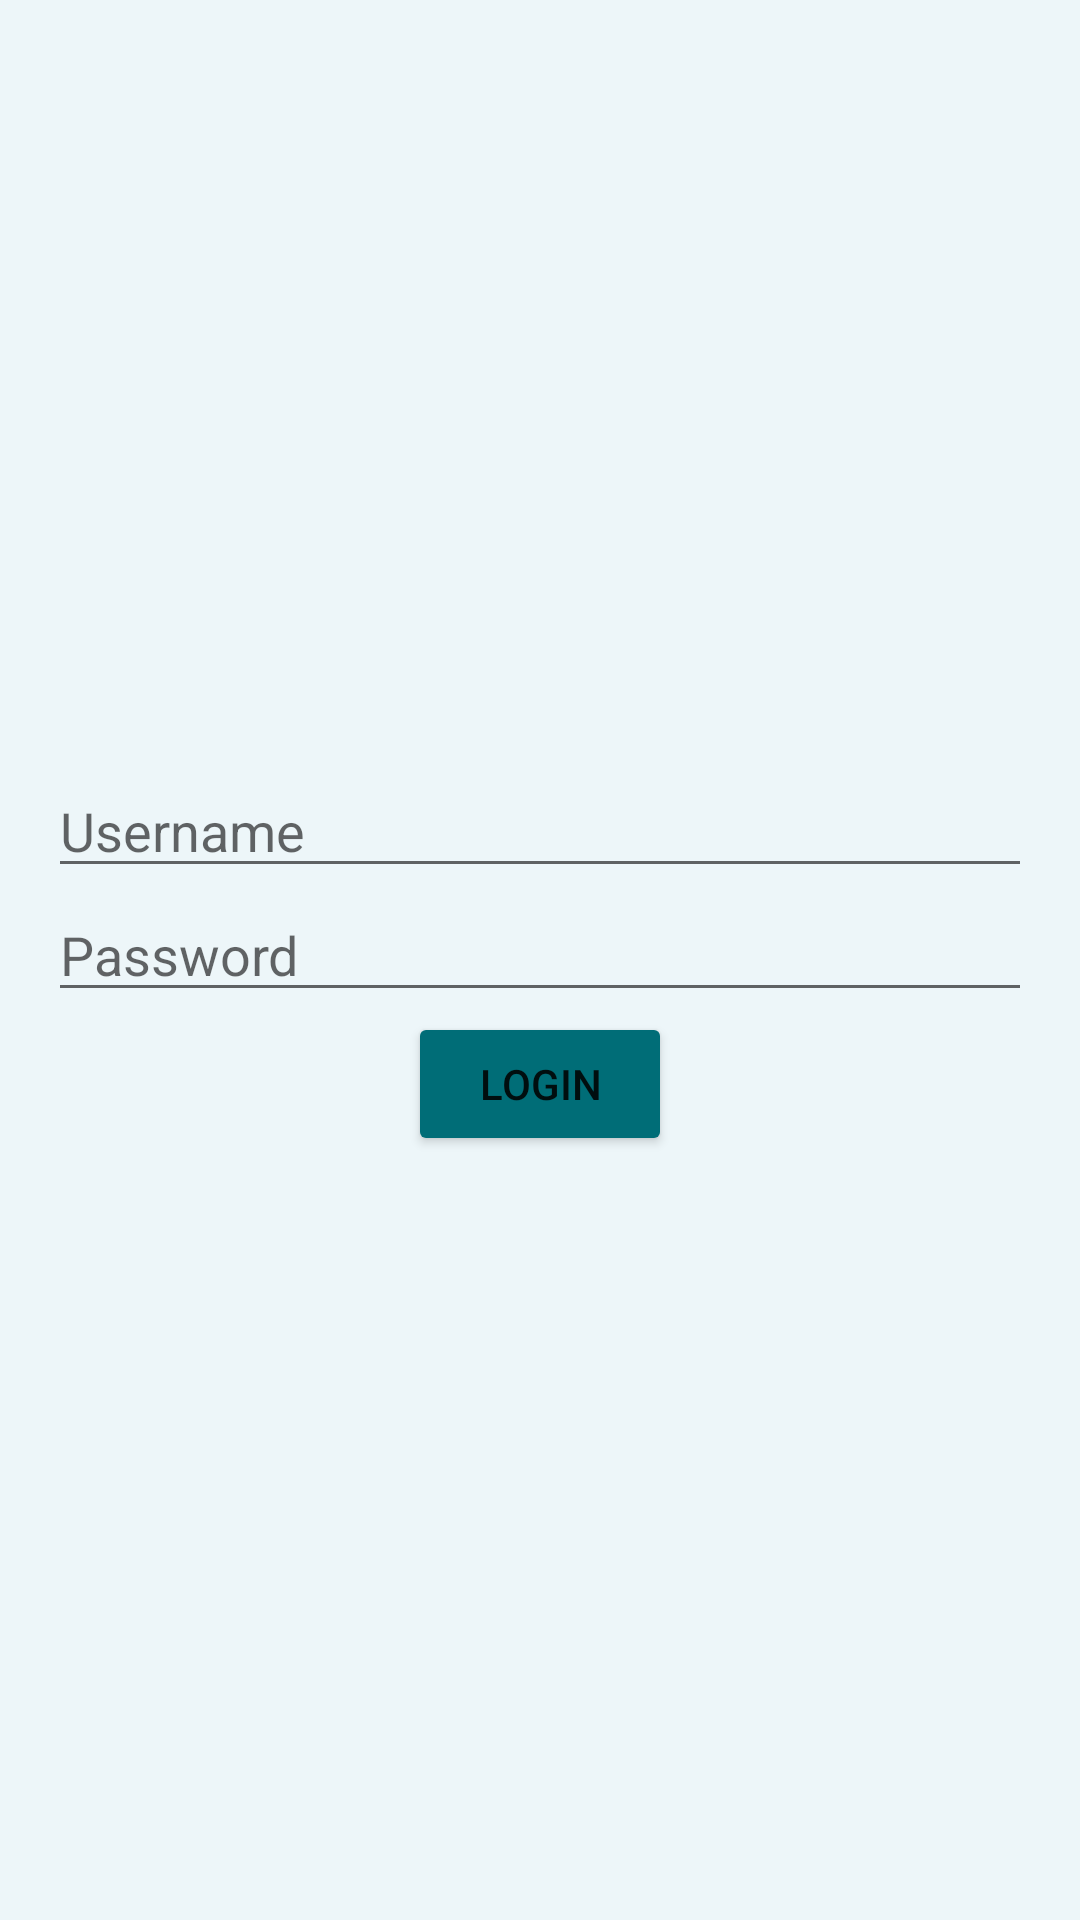

Android layout source for this screen:
<!-- AndroidManifest.xml: application theme Theme.CSCI3130CourseProjectGroup16 -->
<!-- res/layout/login_validation_page.xml -->
<?xml version="1.0" encoding="utf-8"?>
<LinearLayout
    xmlns:android="http://schemas.android.com/apk/res/android"
    android:layout_width="match_parent"
    android:layout_height="match_parent"
    android:orientation="vertical"
    android:gravity="center"
    android:background="@color/background"
    android:padding="16dp">

    <EditText
        android:id="@+id/username_edit_text"
        android:layout_width="match_parent"
        android:layout_height="wrap_content"
        android:hint="Username" />

    <EditText
        android:id="@+id/password_edit_text"
        android:layout_width="match_parent"
        android:layout_height="wrap_content"
        android:hint="Password"
        android:inputType="textPassword" />

    <Button
        android:id="@+id/login_button"
        android:layout_width="wrap_content"
        android:layout_height="wrap_content"
        android:text="Login"
        android:backgroundTint="@color/button"/>

</LinearLayout>
<!-- resources referenced by this layout -->
<resources>
  <color name="background">#EDF6F9</color>
  <color name="button">#006D77</color>
  <style name="Theme.CSCI3130CourseProjectGroup16" parent="Theme.MaterialComponents.DayNight.DarkActionBar">
          
          <item name="colorPrimary">@color/purple_500</item>
          <item name="colorPrimaryVariant">@color/purple_700</item>
          <item name="colorOnPrimary">@color/white</item>
          
          <item name="colorSecondary">@color/teal_200</item>
          <item name="colorSecondaryVariant">@color/teal_700</item>
          <item name="colorOnSecondary">@color/black</item>
          
          <item name="android:statusBarColor">?attr/colorPrimaryVariant</item>
          
      </style>
  <color name="purple_500">#006D77</color>
  <color name="purple_700">#006D77</color>
  <color name="white">#FFFFFFFF</color>
  <color name="teal_200">#FF03DAC5</color>
  <color name="teal_700">#FF018786</color>
  <color name="black">#FF000000</color>
</resources>
